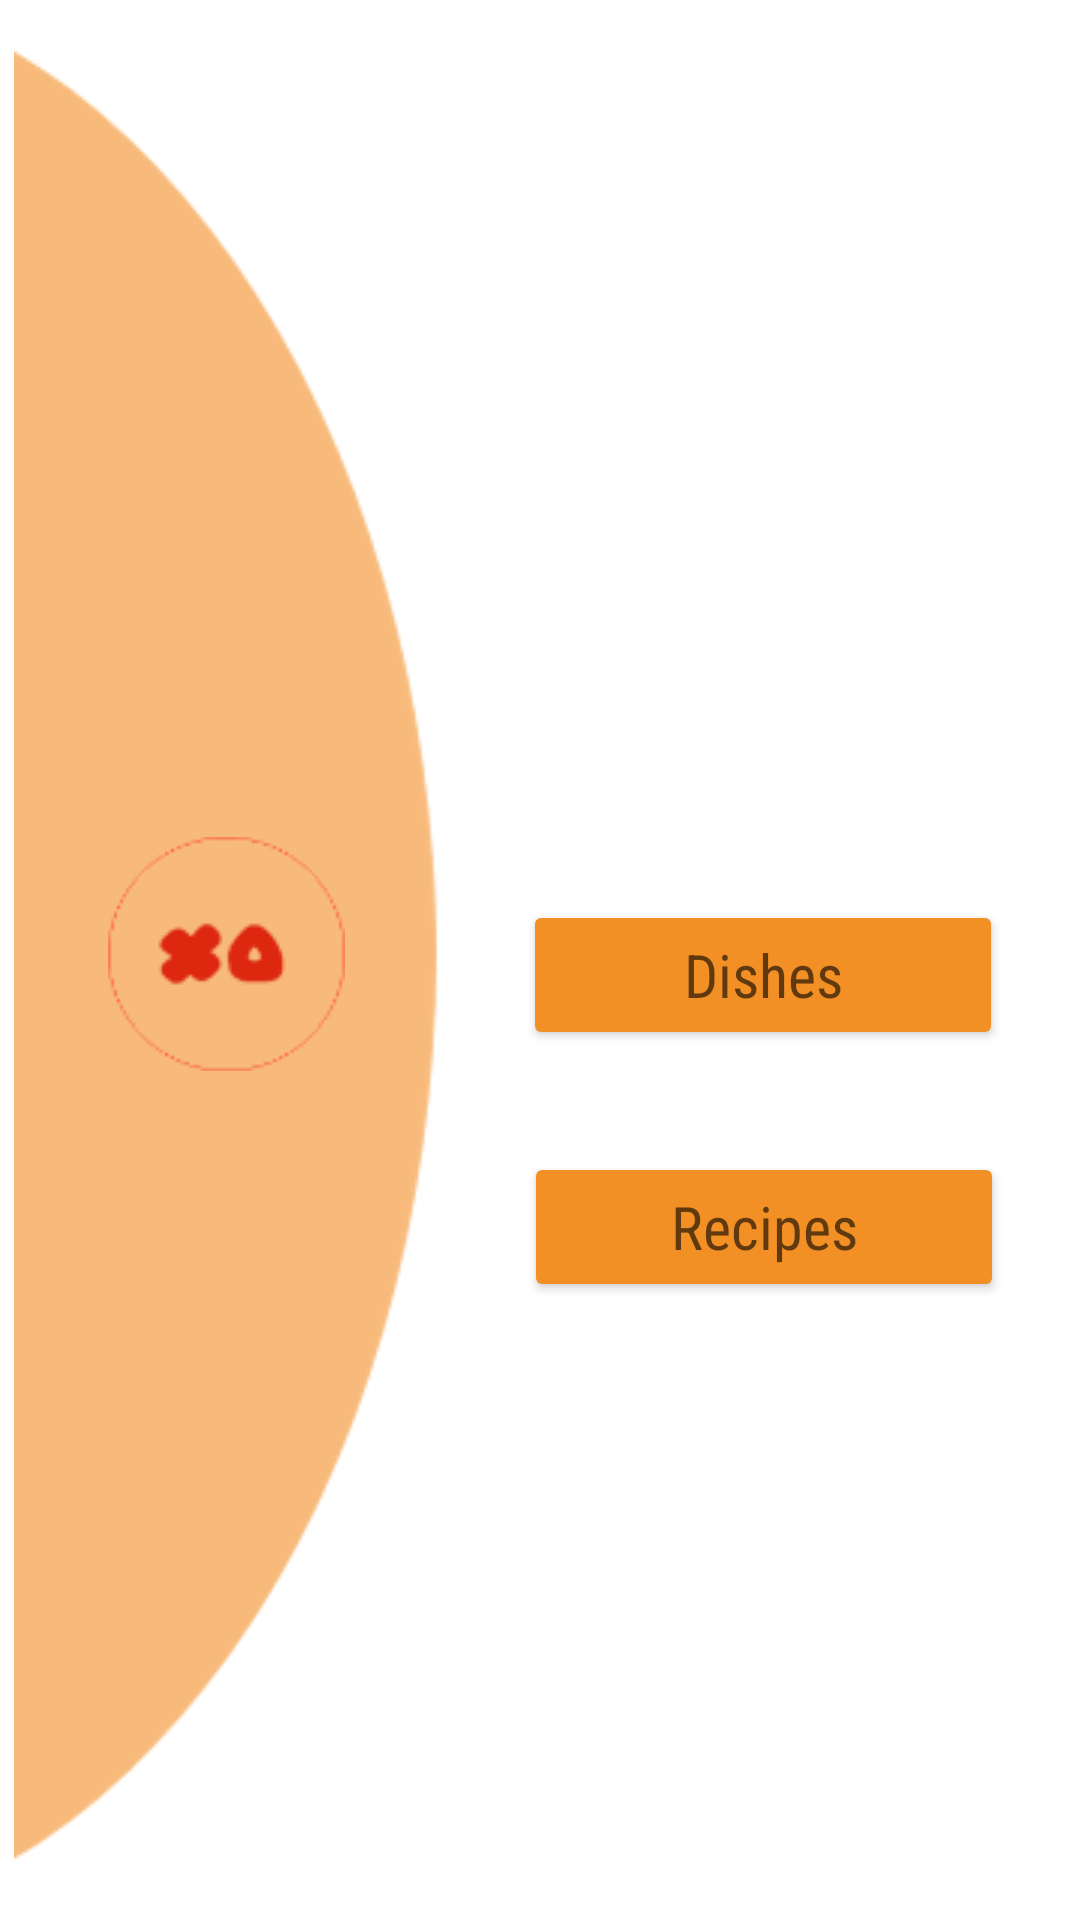

Write the Android layout XML for this screen, with the resource values it uses.
<!-- AndroidManifest.xml: application theme Theme.By_Dabiz_Munoz -->
<!-- res/layout/activity_menu.xml -->
<?xml version="1.0" encoding="utf-8"?>
<androidx.constraintlayout.widget.ConstraintLayout xmlns:android="http://schemas.android.com/apk/res/android"
    xmlns:app="http://schemas.android.com/apk/res-auto"
    xmlns:tools="http://schemas.android.com/tools"
    android:layout_width="match_parent"
    android:layout_height="match_parent"
    tools:context=".Menu">

    <Button
        android:id="@+id/Dishes_button"
        android:layout_width="160dp"
        android:layout_height="50dp"
        android:layout_marginTop="300dp"
        android:fontFamily="sans-serif-condensed"
        android:text="Dishes"
        android:textAppearance="@style/TextAppearance.AppCompat.Medium"
        android:textSize="20sp"
        android:backgroundTint="@color/orange_button"
        app:layout_constraintEnd_toEndOf="parent"
        app:layout_constraintHorizontal_bias="0.477"
        app:layout_constraintStart_toEndOf="@+id/Oval"
        app:layout_constraintTop_toTopOf="parent" />

    <Button
        android:id="@+id/Recipes_button"
        android:layout_width="160dp"
        android:layout_height="50dp"
        android:fontFamily="sans-serif-condensed"
        android:text="Recipes"
        android:textAppearance="@style/TextAppearance.AppCompat.Medium"
        android:textSize="20sp"
        android:backgroundTint="@color/orange_button"
        app:layout_constraintBottom_toBottomOf="parent"
        app:layout_constraintEnd_toEndOf="parent"
        app:layout_constraintHorizontal_bias="0.48"
        app:layout_constraintStart_toEndOf="@+id/Oval"
        app:layout_constraintTop_toBottomOf="@+id/Dishes_button"
        app:layout_constraintVertical_bias="0.141" />

    <ImageView
        android:id="@+id/Oval"
        android:layout_width="151dp"
        android:layout_height="654dp"
        app:layout_constraintBottom_toBottomOf="parent"
        app:layout_constraintEnd_toEndOf="parent"
        app:layout_constraintHorizontal_bias="0.0"
        app:layout_constraintStart_toStartOf="parent"
        app:layout_constraintTop_toTopOf="parent"
        app:layout_constraintVertical_bias="0.649"
        app:srcCompat="@drawable/oval" />

    <ImageView
        android:id="@+id/xo_logo"
        android:layout_width="wrap_content"
        android:layout_height="wrap_content"
        app:layout_constraintBottom_toBottomOf="@+id/Oval"
        app:layout_constraintEnd_toEndOf="@+id/Oval"
        app:layout_constraintStart_toStartOf="@+id/Oval"
        app:layout_constraintTop_toTopOf="@+id/Oval"
        app:srcCompat="@drawable/imagen3_png" />

</androidx.constraintlayout.widget.ConstraintLayout>
<!-- resources referenced by this layout -->
<resources>
  <color name="orange_button">#f28f25</color>
  <!-- drawable imagen3_png: png bitmap (drawable, 2620 bytes) -->
  <!-- drawable oval: png bitmap (drawable, 11140 bytes) -->
  <style name="Theme.By_Dabiz_Munoz" parent="Theme.MaterialComponents.DayNight.NoActionBar">
          
          <item name="colorPrimary">@color/purple_500</item>
          <item name="colorPrimaryVariant">@color/purple_700</item>
          <item name="colorOnPrimary">@color/white</item>
          
          <item name="colorSecondary">@color/teal_200</item>
          <item name="colorSecondaryVariant">@color/teal_700</item>
          <item name="colorOnSecondary">@color/black</item>
          
          <item name="android:statusBarColor">?attr/colorPrimaryVariant</item>
          
      </style>
  <color name="purple_500">#FF6200EE</color>
  <color name="purple_700">#FF3700B3</color>
  <color name="white">#FFFFFFFF</color>
  <color name="teal_200">#FF03DAC5</color>
  <color name="teal_700">#FF018786</color>
  <color name="black">#FF000000</color>
</resources>
